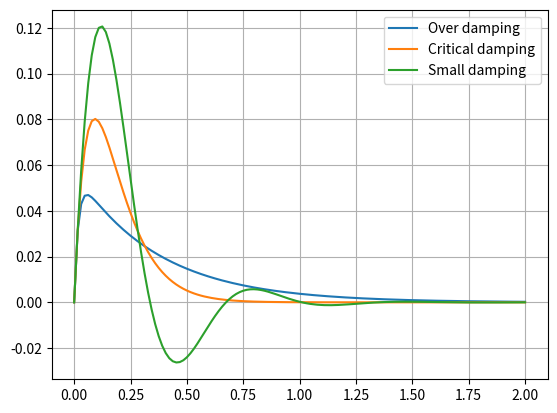

The matplotlib source for this figure:
# Damping(over, crtical, small): 

import numpy as np
import matplotlib.pyplot as plt

# y'' + 2b *y' + w**2 * y = f(x)    , f(x) = 0

B = [20, 10, 5]

for i in range(len(B)):
    # conditions:
    t0 = 0
    y0 = 0
    yp0 = 2
    f = 100    # w**2

    b=B[i]
    
    ti = t0
    tf = 2
    n = 129
    h = (tf-ti)/(n-1)
    yi = y0
    ypi = yp0
    y2pi = -2*b*ypi-f*yi

    tt = [t0]
    yy = [y0]
    for j in range(1, n):
        ti = ti + h
        yi = yi + h*ypi
        ypi = ypi + h*y2pi
        y2pi = -2 * b * ypi - f * yi

        tt.append(ti)
        yy.append(yi)
    plt.plot(tt, yy)
    tt.clear()
    yy.clear()


plt.legend(["Over damping","Critical damping","Small damping"])
plt.grid()
plt.show()

